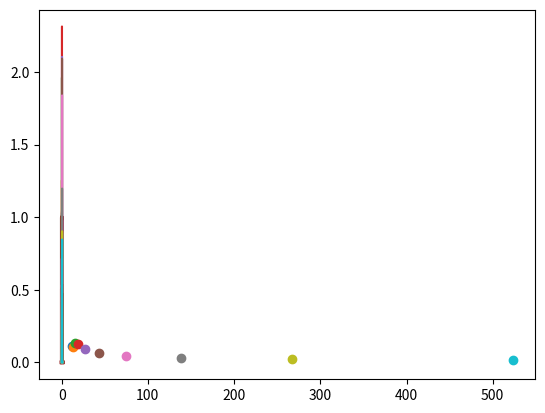

Recreate this plot in Python.
#!/usr/bin/env python
# coding: utf-8

# In[258]:


import numpy as np

def cosBell(x, alpha=0, beta=0.5):
    width = beta - alpha
    bell = lambda x: 0.5*(1 - np.cos(2*np.pi*(x-alpha)/width))
    return np.where((x<beta) & (x>=alpha), bell(x), 0.)
def jump(x, alpha=0, beta=0.5):
    one = lambda x: 1
    return np.where((x<beta) & (x>=alpha), one(x), 0.)


# In[259]:


def timestepping_ftcs(X, c, d, nx, nt, dx, dt, u, mu):
    ###Conditions for explicit timestep stability###
    a_1 = dx**2/(2*mu)
    a_2 = 2*mu/(u**2)
    if a_1<dt:
        print("error timestep too big")
        print("dt= ",dt,"a_1=",a_1)
    if a_2<dt:
        print("error timestep too big")
        print("dt= ",dt,"a_2=",a_2)
        
    ###The computation###
    for i in range(0,nt-1):
        for j in range(0,nx):  
            X[i+1,j] = X[i,j] - c*X[i,j]*(X[i,(j+1)%nx] - X[i,(j-1)%nx])/2             + d*(X[i,(j-1)%nx]-2*X[i,j]+X[i,(j+1)%nx])
    return X


# In[260]:


def picard_method(X, nx, nt, Tfinal, u, mu, theta):

    ### Parameters ###
    dx = (1-0)/(nx-1) 
    dt = (Tfinal-0)/(nt-1)
    C = u*dt/(2*dx)
    D = mu*dt/(dx**2)

    
    ### Stability conditions ###
    if theta<0.5:
        a_1 = dx**2/(2*mu*(1-2*theta))
        a_2 = 2*mu/(u**2*(1-2*theta))
        if dt>a_1:
            print("theta=",theta)
            print("error timestep too big")
            print("dt=",dt,"a_1=",a_1)    
        if dt>a_2:
            print("theta=",theta)
            print("error timestep too big")
            print("dt=",dt,"a_2=",a_2)
            
    ### Initialise structure ###
    beta = np.zeros([nx])
    A = np.zeros([nx,nx])
    
    for i in range(0,nt-1):###time stepping###
        
        for j in range(0,nx): ### create vector on RHS###
            beta[j] = X[i,j]            - C*(1-theta)*X[i,j]*(X[i,(j+1)%nx] - X[i,(j-1)%nx])            + (D)*(1-theta)*(X[i,(j-1)%nx]-2*X[i,j]+X[i,(j+1)%nx])
        
        for p in range(0,nx): ### Create Matrix on LHS ###
            A[p,(p+1)%nx] =  theta*C*X[i,p] - theta*D # b 
            A[p,(p-1)%nx] = -theta*C*X[i,p] - theta*D  #c  
            A[p,p] = 1 + 2*theta*D
        
        X[i+1,:] = scipy.linalg.solve(A, beta)### Solving for next time step ###
    return X


# In[261]:


def lax_picard_method(X, nx, nt, Tfinal, u, mu, theta):

    ## Parameters
    dx = (1-0)/(nx-1) 
    dt = (Tfinal-0)/(nt-1)
    C = u*dt/(2*dx)
    D = mu*dt/(dx**2)
    a_1 = dx**2/(2*mu)
    a_2 = 2*mu/(u**2)
    
    
### needs stability criterion ###
### I am yet to do any but lax wendroff only useful for explicit case###
### when theta = 0 ###
    beta = np.zeros([nx])
    A = np.zeros([nx,nx])
    for i in range(0,nt-1):
        
        for j in range(0,nx): 
            beta[j] = X[i,j]            - C*0.5*(1-theta)*(X[i,(j+1)%nx]**2 - X[i,(j-1)%nx]**2)            + (D)*(1-theta)*(X[i,(j-1)%nx]-2*X[i,j]+X[i,(j+1)%nx])
        
        for p in range(0,nx):
            A[p,(p+1)%nx] =   theta*C*X[i,(p+1)%nx]*0.5 - theta*D #b
            A[p,(p-1)%nx] = - theta*C*X[i,(p-1)%nx]*0.5 - theta*D #c
            A[p,p] = 1 + 2*theta*D
        
        X[i+1,:] = scipy.linalg.solve(A, beta)
    return X


# In[262]:


import numpy as np
import matplotlib.pyplot as plt
from scipy import linalg
from numpy.linalg import inv
import scipy.sparse

def newton_method(X, nx, nt, Tfinal, u, mu, theta=0.5):

    ### derived parameters ###
    dx = (1-0)/(nx-1) 
    dt = (Tfinal-0)/(nt-1)
    C = u*dt/(2*dx)
    D = mu*dt/(dx**2)

    ##Creation of newton method structure 
    beta = np.zeros([nx])
    w = np.zeros([nx])
    dw = np.zeros([nx])

    for i in range(0,nt-1):### time loop 
        
        
        for j in range(0,nx): 
            w[j] = X[i,j] ### first initialise w^0 = phi^n as initial guess###
                          ### this is the starting guess for newton method ###
        
        ### Construct the newton loop
        tol = 10**(-13)## extreeme accuracy can be imposed
        err  = 2*tol
        while (err>tol): ### until convergence ###
        
            
            ### Create beta^k_j ###
            for q in range(0,nx): 
                beta[q] = X[i,q] - C*(1-theta)*X[i,q]*(X[i,(q+1)%nx] - X[i,(q-1)%nx]) + (D)*(1-theta)*(X[i,(q-1)%nx]-2*X[i,q]+X[i,(q+1)%nx])                 -w[q] - C*theta*w[q]*(w[(q+1)%nx]-w[(q-1)%nx]) + D*theta*(w[(q+1)%nx]-2*w[q] +w[(q-1)%nx])
            
            ##Create A^k_j ###
            A = np.zeros([nx,nx])
            for p in range(1,nx):
                A[p-1,p] = ((theta*C*w[p])-(theta*D)) # b
            for p in range(0,nx-1):
                A[p+1,p] = ((-theta*C*w[p+1])-(theta*D)) # c
            for p in range(0,nx):
                A[p,p] = (1+ 2*theta*D + C*theta*(w[(p+1)%nx]-w[(p-1)%nx]))
            
            
            ## solving for dw
            dw = scipy.linalg.solve(A, beta)
            err = np.linalg.norm(dw,2)
            ## improve the newton loop
            w = w + dw 
            ## we have w^k
   
        for j in range(0,nx):
            X[i+1,j] = w[j]


    print("theta=", theta)
    return X 
    


# In[263]:


import numpy as np
import matplotlib.pyplot as plt
from scipy import linalg
from numpy.linalg import inv
import scipy.sparse

def lax_newton_method(X, nx, nt, Tfinal, u, mu, theta=0.5):

    
    ##derived constants

    dx = (1-0)/(nx-1) ##
    dt = (Tfinal-0)/(nt-1)
    ## Parameters
    C = u*dt/(2*dx)
    D = mu*dt/(dx**2)
    ##

    ##Construction of the vector per timestep ie beta note for inversion we only want the 
    beta = np.zeros([nx])
    w = np.zeros([nx])
    dw = np.zeros([nx])





    
    for i in range(0,nt-1):### time loop 
        ## first initialise w^0 = phi^n
        for j in range(0,nx): 
            w[j] = X[i,j]

        ### Construct the newton loop
        tol = 10**(-13) ### accuracy can be imposed ###
        err  = 2*tol
        while (err>tol): ## eventually replace with while loop and stopping criterion

            ### Create beta^k ###
            for q in range(0,nx): 
                beta[q] = X[i,q] - C*0.5*(1-theta)*(X[i,(q+1)%nx]**2 - X[i,(q-1)%nx]**2)                 + (D)*(1-theta)*(X[i,(q-1)%nx]-2*X[i,q]+X[i,(q+1)%nx])                 -w[q] - C*0.5*theta*(w[(q+1)%nx]**2-w[(q-1)%nx]**2)                 + D*theta*(w[(q+1)%nx]-2*w[q] +w[(q-1)%nx])
            
            ### Create A^k_j, tridiag ###
            A = np.zeros([nx,nx])
            for p in range(1,nx):
                A[p-1,p] = ((theta*C*w[(p+1)%nx])-(theta*D)) # down zero across 1 = b
            for p in range(0,nx-1):
                A[p+1,p] = ((-theta*C*w[(p-1)%nx])-(theta*D)) # down 1 acros 0 = c
            for p in range(0,nx):
                A[p,p] = (1+ 2*theta*D + C*theta*(w[(p+1)%nx]-w[(p-1)%nx]))
        
            ## solving for dw
            dw = scipy.linalg.solve(A, beta)
            err = np.linalg.norm(dw,2)
            ## improve the newton loop
            w = w + dw 
            ## we have w^k
   
        for j in range(0,nx):
            X[i+1,j] = w[j]


    print("theta=", theta)
    return X 
    


# In[275]:


import numpy as np
import matplotlib.pyplot as plt

def Main(nx ,nt ,Tfinal ,u ,mu, method, theta = 0.5):

    ##derived constants
    x = np.linspace(0,1,nx)
    dx = (1-0)/(nx-1) ##
    t = np.linspace(0,Tfinal,nt)
    dt = (Tfinal-0)/(nt-1)
    c = u*(dt/dx)
    d = mu*(dt*u/(dx**2))
    
    
    ##**Creating the structure**## 
    X = np.zeros( [nt,nx] )##**Each row contains a timestep**##
    
    ### Initialisation of BC ###
    X[0,:] = jump(x, 0.1, 0.3)

### Timestepping the whole scheme 
    if method == "ftcs":
        timestepping_ftcs(X , c, d, nx, nt, dx, dt, u, mu)##can be removed
    if method == "newton":
        newton_method(X, nx, nt, Tfinal, u, mu, theta)
    if method == "picard":
        picard_method(X, nx, nt, Tfinal, u, mu, theta)
    if method == "lax_picard":
        lax_picard_method(X, nx, nt, Tfinal, u, mu, theta)
    if method == "lax_newton":
        lax_newton_method(X, nx, nt, Tfinal, u, mu, theta)
 
    return X

def Plotting(X,nx,nt):
### Extraction of time steps for plotting ###
    x = np.linspace(0,1,nx)
    cmap = plt.get_cmap('jet_r')
    N = 1000
    for i in range(0,nt,200):
        y = X[i,:]
        color = cmap(float(i)/N)
        lw = 2.5 if i==0 else 1
        plt.plot(x, y, c=color, lw=lw, zorder=-i)
        plt.show()
### not exactly user friendly ###
    



# In[276]:


# analytical solution ## incomplete
### Do I need to compute against a analytical solution?


# In[277]:


X = Main(121,601,0.5,1,0.001,"picard",0)
Plotting(X,121,601)
### upwinding is equivalent to adding diffusion, ie increasing to 0.01###
X = Main(121,601,0.5,1,0.01,"picard",0) 
Plotting(X,121,601)
### doesnt capture interface, but is nice and smooth with no oscilations###
### as predicted


# In[278]:


X = Main(121,601,0.5,1,0.001,"newton",0.5)
Plotting(X,121,601)


# In[279]:


X = Main(121,601,0.5,1,0.001,"lax_picard",0)
Plotting(X,121,601)


# In[280]:


X = Main(121,601,0.5,1,0.001,"lax_newton",0.5)
Plotting(X,121,601)


# In[281]:


## to do list:
##• for mu to 0 we get the oscilations associated with cs and lax performs better
#•Create a way of outputting error messages, 
#•Stability analysis for theta = 0 cases remembering whether vonn neuman annalisis works


# In[286]:


#analysis for increasing spatial resolution at a further timestep
for w in range(10):
    nx = 2**w+11
    nt = 601
    AA = Main(nx,nt,0.5,1,0.001,"picard",0)
    vec = AA[nt-1,:]
    yy = np.linalg.norm(vec,2)/nx
    plt.scatter(nx,yy)
    
### can i see quadratic convergence in space up until gibbslike 
###phenomena dominate? ###

### REAL PROBLEM ###
### higher spatial discretisation increases cost of implicit methods
### so explicit may actually be the way to go... 


# In[287]:


for w in range(10):
    nx = 2**w+11
    x = np.linspace(0,1,nx)
    nt = 601
    AA = Main(nx,nt,0.5,1,0.001,"picard",0)
    vec = AA[nt-1,:]
    plt.plot(x,vec)
    
### We have the effect of spatial discretisation on the final time-step


# In[ ]:





# In[ ]:





# In[ ]:




